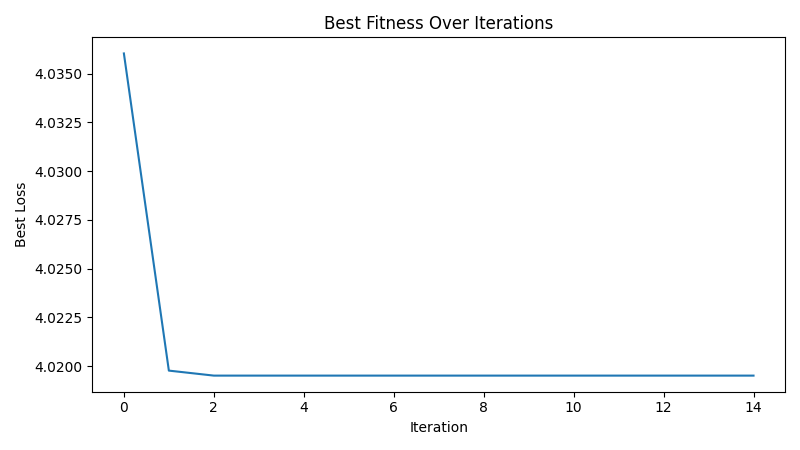

The table this chart was drawn from, first rows:
iteration, best_loss
1, 4.036
2, 4.02
3, 4.02
4, 4.02
5, 4.02
6, 4.02
7, 4.02
8, 4.02
9, 4.02
10, 4.02
11, 4.02
12, 4.02
13, 4.02
14, 4.02
15, 4.02
